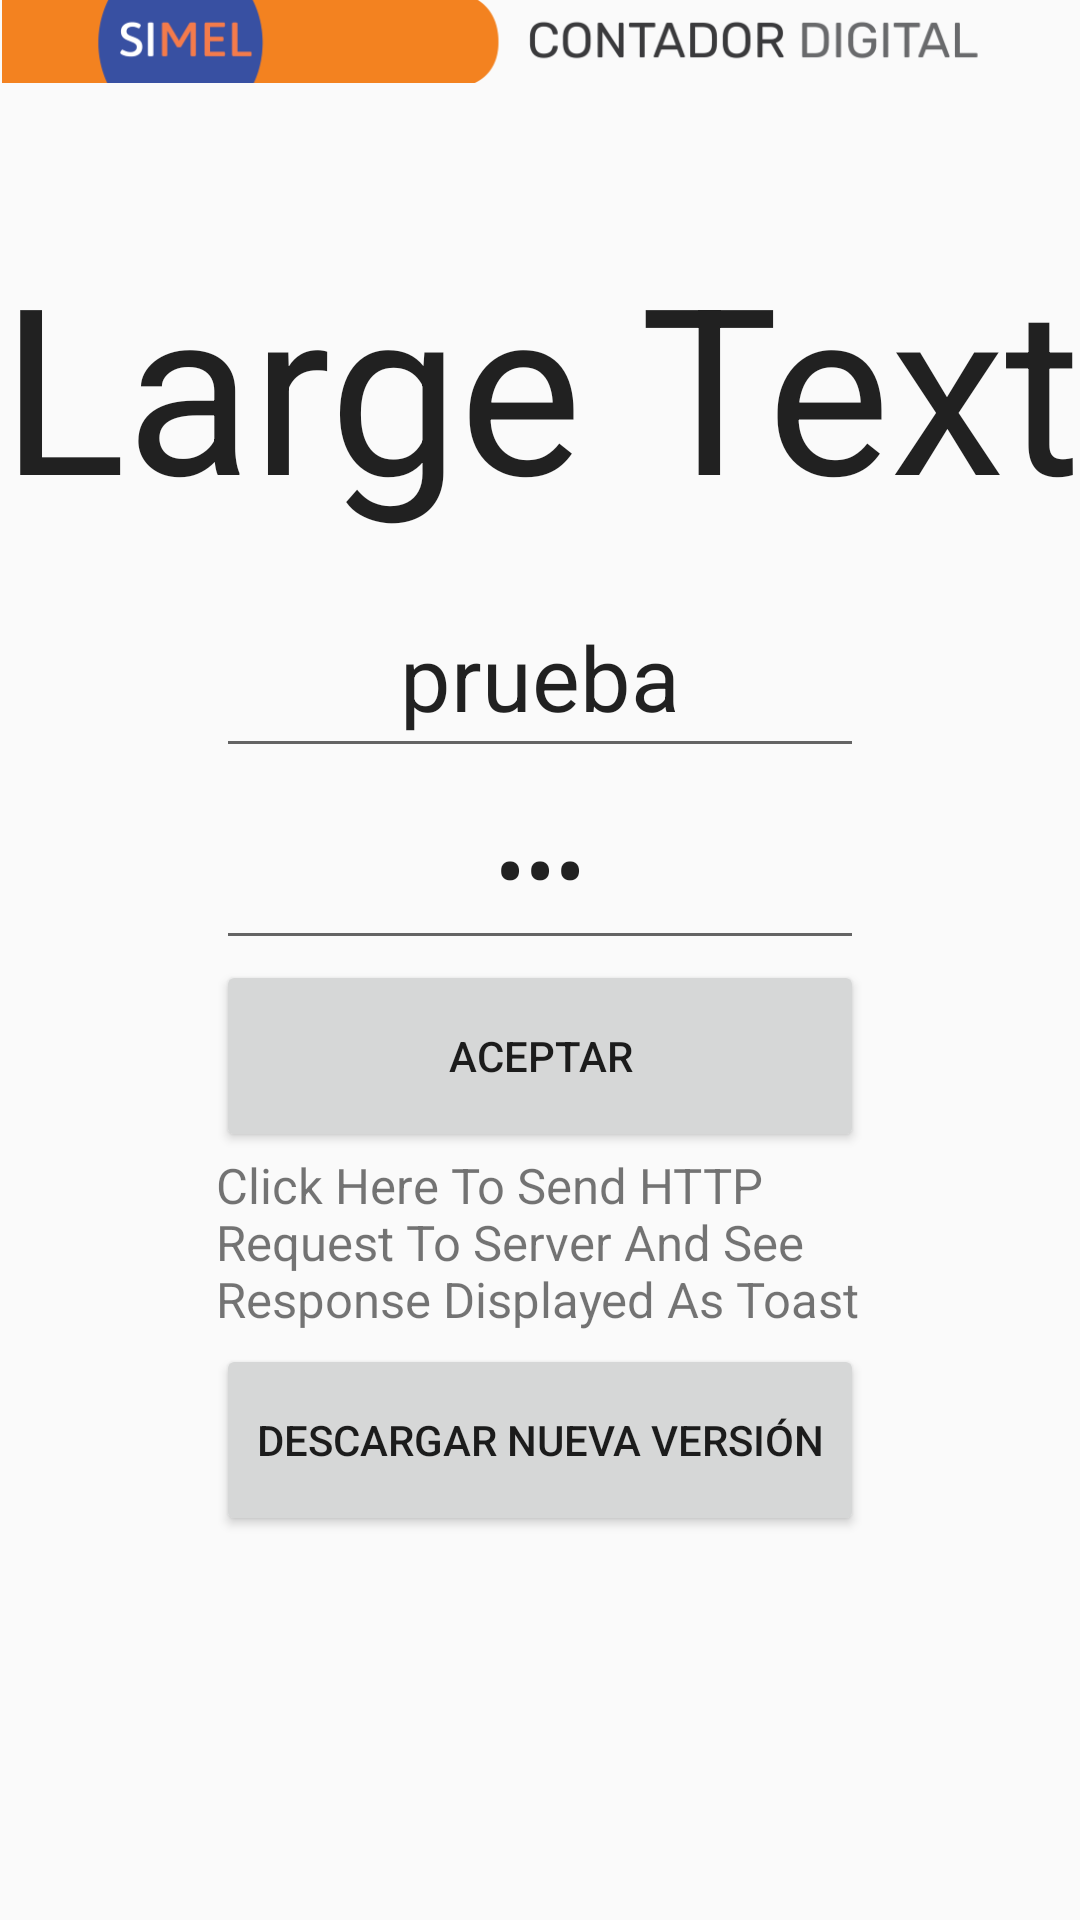

The Android layout XML behind this screen, and the referenced resources:
<!-- AndroidManifest.xml: application theme Theme.AppCompat.Light.NoActionBar -->
<!-- res/layout/login.xml -->
<?xml version="1.0" encoding="utf-8"?>
<androidx.constraintlayout.widget.ConstraintLayout xmlns:android="http://schemas.android.com/apk/res/android"
    xmlns:app="http://schemas.android.com/apk/res-auto"
    xmlns:tools="http://schemas.android.com/tools"
    android:id="@+id/linearLayout7"
    android:layout_width="match_parent"
    android:layout_height="match_parent"
    android:orientation="horizontal"
    android:focusableInTouchMode="true">


    <ImageView
        android:id="@+id/imageView"
        android:layout_width="0dp"
        android:layout_height="wrap_content"
        android:adjustViewBounds="true"
        android:src="@drawable/cf"
        app:layout_constraintBottom_toTopOf="@+id/textView2"
        app:layout_constraintEnd_toEndOf="parent"
        app:layout_constraintStart_toStartOf="parent"
        app:layout_constraintTop_toTopOf="parent"
        app:layout_constraintVertical_bias="0.0"
        app:layout_constraintWidth_percent="1.0" />


    <androidx.appcompat.widget.AppCompatTextView
        android:id="@+id/textView2"
        android:layout_width="match_parent"
        android:layout_height="0dp"
        android:gravity="center"
        android:maxEms="30"
        android:text="Large Text"
        android:textAppearance="?android:attr/textAppearanceLarge"
        android:textSize="300sp"

        app:autoSizeTextType="uniform"
        app:layout_constraintBottom_toTopOf="@+id/guideline6"
        app:layout_constraintEnd_toEndOf="parent"
        app:layout_constraintHorizontal_bias="0.0"
        app:layout_constraintStart_toStartOf="parent"
        app:layout_constraintTop_toBottomOf="@+id/guideline7"
        app:layout_constraintVertical_bias="1.0" />

    <androidx.appcompat.widget.AppCompatEditText
        android:id="@+id/user"
        android:layout_width="0dp"
        android:layout_height="0dp"

        android:gravity="center"
        android:hint="Usuario"
        android:inputType="text"
        android:maxEms="30"
        android:text="prueba"
        android:textAppearance="?android:attr/textAppearanceLarge"
        android:textSize="30sp"
        app:autoSizeTextType="uniform"
        app:flow_horizontalAlign="center"
        app:layout_constraintBottom_toTopOf="@+id/guideline12"
        app:layout_constraintEnd_toStartOf="@+id/guideline8"
        app:layout_constraintStart_toStartOf="@+id/guideline10"
        app:layout_constraintTop_toBottomOf="@+id/textView2"
        app:layout_constraintVertical_bias="0.0" />


    <androidx.appcompat.widget.AppCompatEditText
        android:id="@+id/psw"
        android:layout_width="0dp"
        android:layout_height="0dp"
        android:gravity="center"
        android:hint="Contraseña"
        android:inputType="numberPassword"
        android:maxEms="30"
        android:text="100"
        android:textAppearance="?android:attr/textAppearanceLarge"
        android:textSize="30sp"
        app:autoSizeTextType="uniform"
        app:layout_constraintBottom_toTopOf="@+id/guideline13"
        app:layout_constraintEnd_toStartOf="@+id/guideline8"
        app:layout_constraintHorizontal_bias="0.0"
        app:layout_constraintStart_toStartOf="@+id/guideline10"
        app:layout_constraintTop_toBottomOf="@+id/user" />

    <Button
        android:id="@+id/btn_login"
        android:layout_width="0dp"
        android:layout_height="0dp"
        android:onClick="showPopup"
        android:text="Aceptar"
        app:layout_constraintBottom_toTopOf="@+id/guideline4"
        app:layout_constraintEnd_toStartOf="@+id/guideline8"
        app:layout_constraintHorizontal_bias="0.0"
        app:layout_constraintHorizontal_weight="1"
        app:layout_constraintStart_toStartOf="@+id/guideline10"
        app:layout_constraintTop_toBottomOf="@+id/psw"
        app:layout_constraintVertical_bias="0.0" />

    <Button
        android:id="@+id/btnUpdate"
        android:layout_width="0dp"
        android:layout_height="0dp"
        android:onClick="showPopup"
        android:text="Descargar nueva versión"
        app:layout_constraintBottom_toTopOf="@+id/guideline15"
        app:layout_constraintEnd_toStartOf="@+id/guideline8"
        app:layout_constraintHorizontal_bias="0.0"
        app:layout_constraintHorizontal_weight="1"
        app:layout_constraintStart_toStartOf="@+id/guideline10"
        app:layout_constraintTop_toTopOf="@+id/guideline14"
        app:layout_constraintVertical_bias="0.0" />

    <androidx.constraintlayout.widget.Guideline
        android:id="@+id/guideline2"
        android:layout_width="wrap_content"
        android:layout_height="wrap_content"
        android:orientation="vertical"
        app:layout_constraintGuide_percent="0.5" />

    <androidx.constraintlayout.widget.Guideline
        android:id="@+id/guideline10"
        android:layout_width="wrap_content"
        android:layout_height="wrap_content"
        android:orientation="vertical"
        app:layout_constraintGuide_percent="0.2" />

    <androidx.constraintlayout.widget.Guideline
        android:id="@+id/guideline11"
        android:layout_width="wrap_content"
        android:layout_height="wrap_content"
        android:orientation="vertical"
        app:layout_constraintGuide_percent="0.4" />

    <androidx.constraintlayout.widget.Guideline
        android:id="@+id/guideline8"
        android:layout_width="wrap_content"
        android:layout_height="wrap_content"
        android:orientation="vertical"
        app:layout_constraintGuide_percent="0.8" />

    <androidx.constraintlayout.widget.Guideline
        android:id="@+id/guideline9"
        android:layout_width="wrap_content"
        android:layout_height="wrap_content"
        android:orientation="vertical"
        app:layout_constraintGuide_percent="0.6" />

    <androidx.constraintlayout.widget.Guideline
        android:id="@+id/guideline7"
        android:layout_width="wrap_content"
        android:layout_height="wrap_content"
        android:orientation="horizontal"
        app:layout_constraintGuide_percent="0.10" />

    <androidx.constraintlayout.widget.Guideline
        android:id="@+id/guideline6"
        android:layout_width="wrap_content"
        android:layout_height="wrap_content"
        android:orientation="horizontal"
        app:layout_constraintGuide_percent="0.3" />

    <androidx.constraintlayout.widget.Guideline
        android:id="@+id/guideline12"
        android:layout_width="wrap_content"
        android:layout_height="wrap_content"
        android:orientation="horizontal"
        app:layout_constraintGuide_percent="0.4" />

    <androidx.constraintlayout.widget.Guideline
        android:id="@+id/guideline13"
        android:layout_width="wrap_content"
        android:layout_height="wrap_content"
        android:orientation="horizontal"
        app:layout_constraintGuide_percent="0.5" />

    <androidx.constraintlayout.widget.Guideline
        android:id="@+id/guideline4"
        android:layout_width="wrap_content"
        android:layout_height="wrap_content"
        android:orientation="horizontal"
        app:layout_constraintGuide_percent="0.6" />

    <androidx.constraintlayout.widget.Guideline
        android:id="@+id/guideline14"
        android:layout_width="wrap_content"
        android:layout_height="wrap_content"
        android:orientation="horizontal"
        app:layout_constraintGuide_percent="0.7" />

    <androidx.constraintlayout.widget.Guideline
        android:id="@+id/guideline15"
        android:layout_width="wrap_content"
        android:layout_height="wrap_content"
        android:orientation="horizontal"
        app:layout_constraintGuide_percent="0.8" />


    <androidx.appcompat.widget.AppCompatTextView
        android:id="@+id/toSend"
        android:layout_width="0dp"
        android:layout_height="0dp"
        android:autoSizeTextType="uniform"
        android:text="Click Here To Send HTTP Request To Server And See Response Displayed As Toast "
        app:autoSizeMaxTextSize="100sp"
        app:autoSizeMinTextSize="12sp"
        app:autoSizeStepGranularity="2sp"
        app:layout_constraintBottom_toTopOf="@+id/btnUpdate"
        app:layout_constraintEnd_toStartOf="@+id/guideline8"
        app:layout_constraintHorizontal_bias="1.0"
        app:layout_constraintStart_toStartOf="@+id/guideline10"
        app:layout_constraintTop_toBottomOf="@+id/btn_login"
        app:layout_constraintVertical_bias="0.376" />


</androidx.constraintlayout.widget.ConstraintLayout>
<!-- resources referenced by this layout -->
<resources>
  <!-- drawable cf: png bitmap (drawable, 16097 bytes) -->
</resources>
